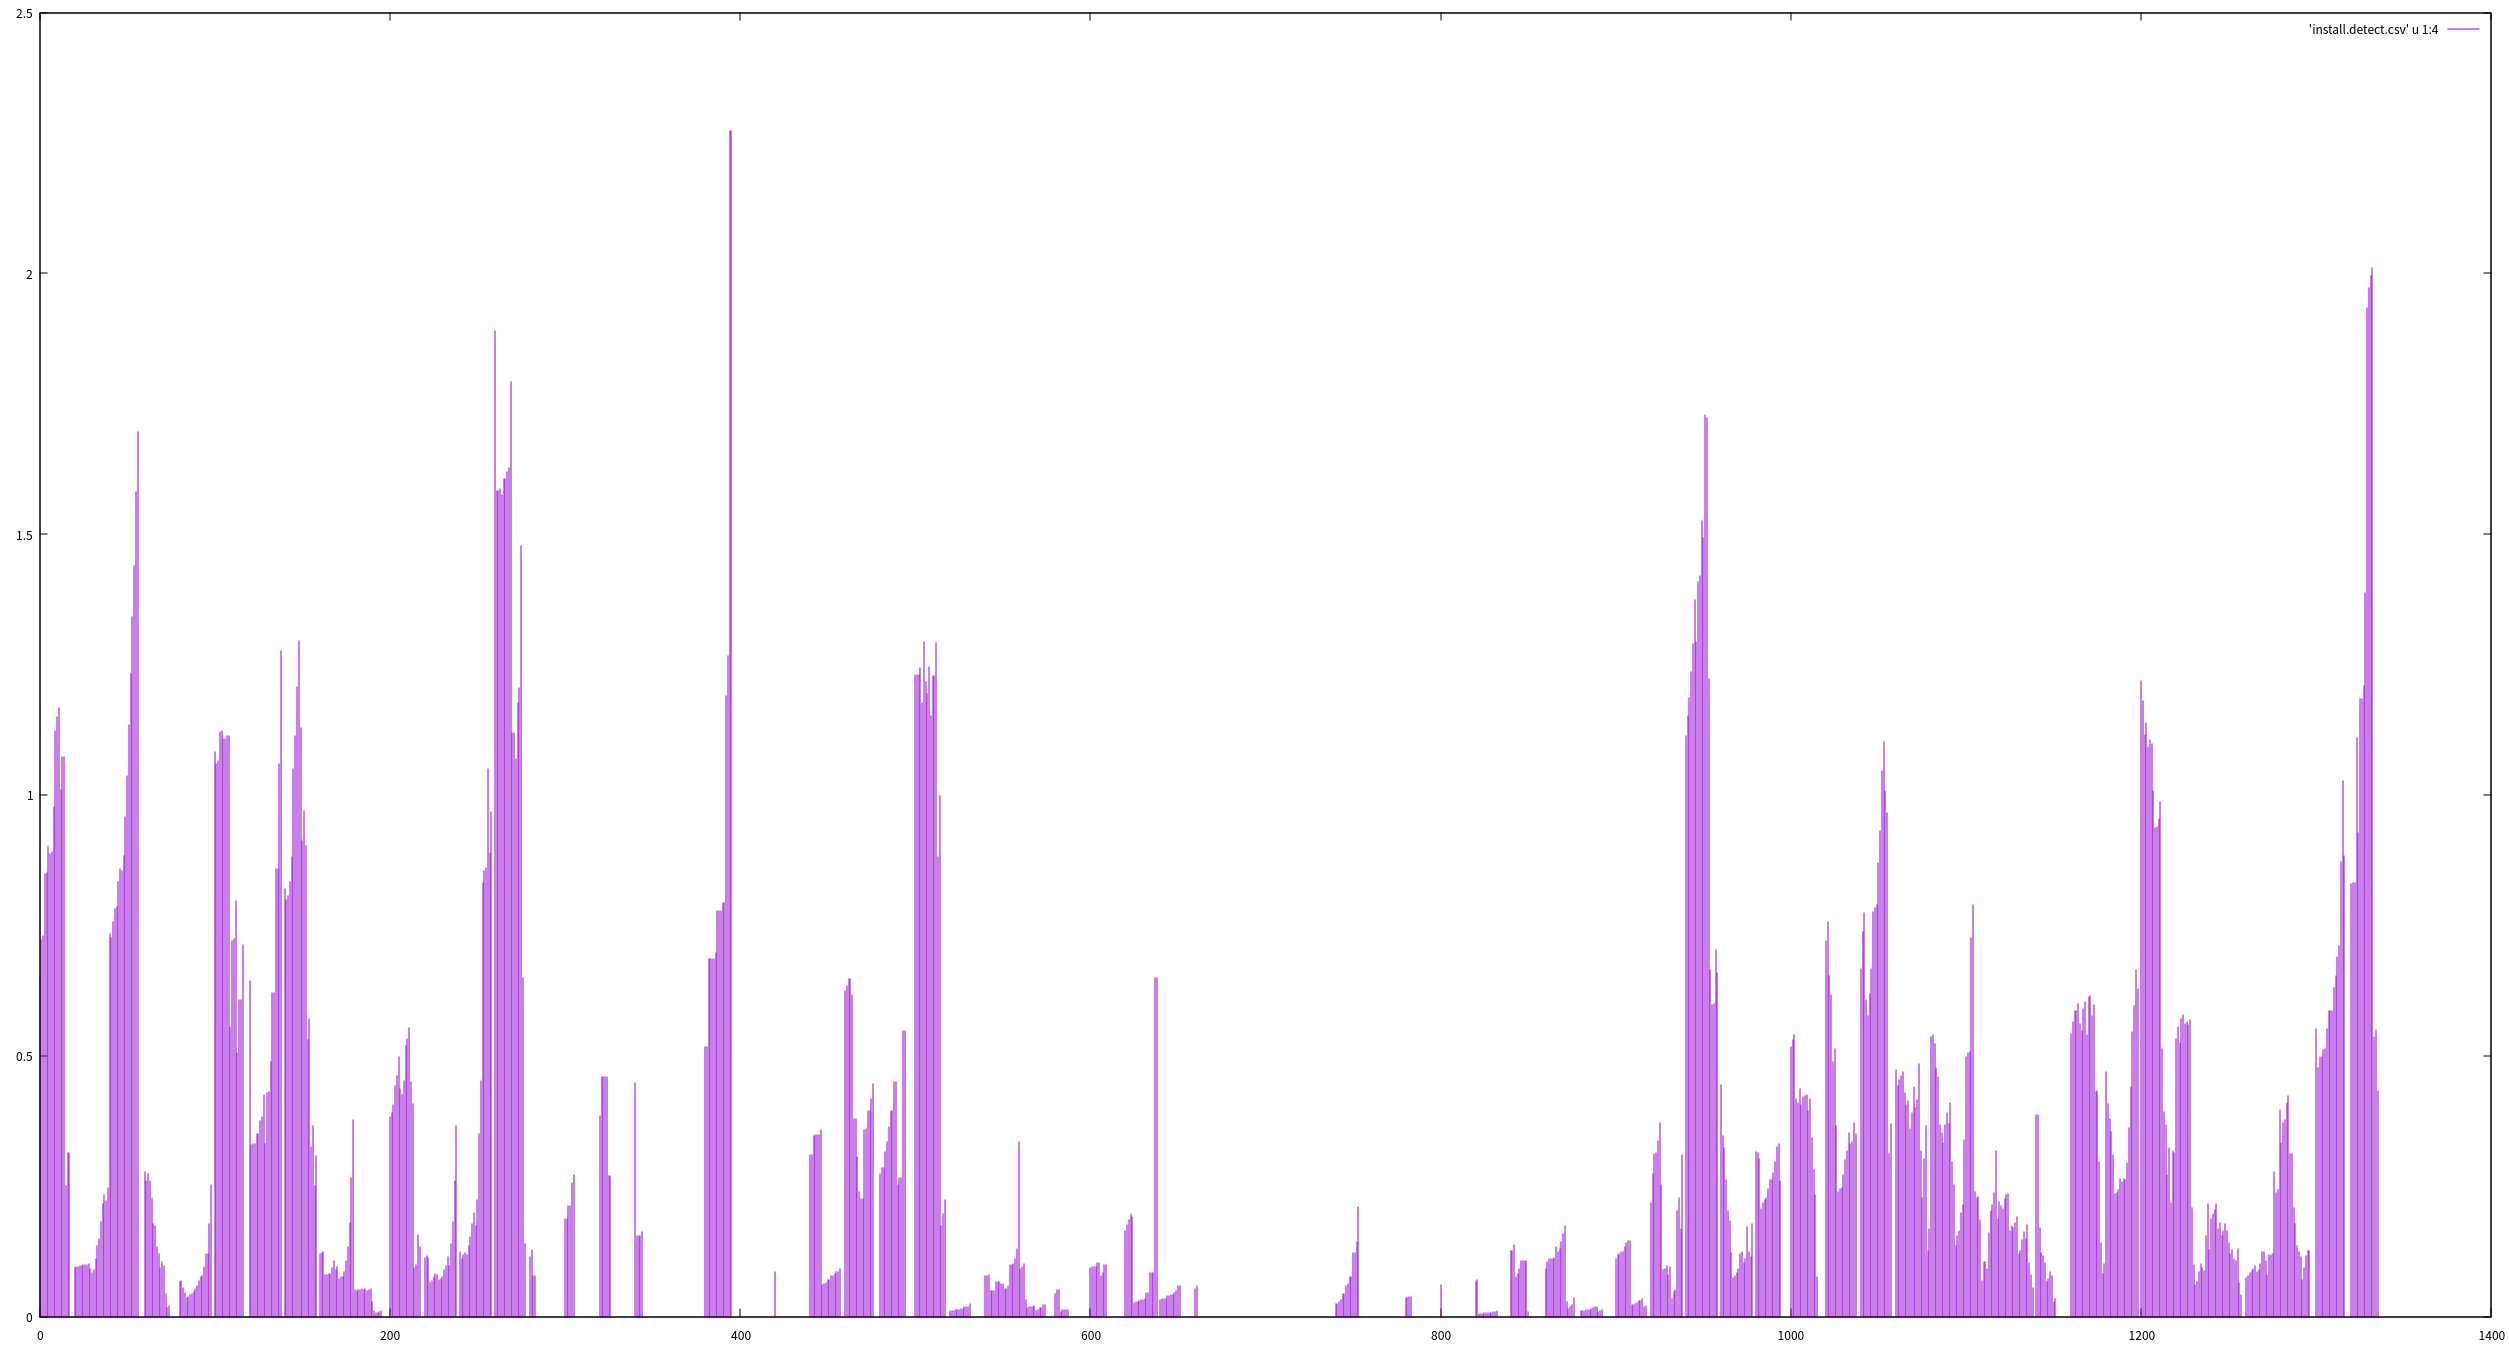

Data behind this chart, as committed beside it:
0, 22, 3359, 0.654957
20, 9, 9588, 0.09387
40, 87, 11870, 0.7329
60, 39, 14066, 0.2773
80, 12, 18304, 0.06556
100, 25, 2311, 1.082
120, 9, 1399, 0.6433
140, 24, 2931, 0.8188
160, 8, 6685, 0.1197
180, 13, 25491, 0.051
200, 59, 15452, 0.3818
220, 14, 12471, 0.1123
240, 12, 9737, 0.1232
260, 50, 2645, 1.89
280, 2, 1756, 0.1139
300, 2, 1074, 0.1862
320, 2, 520, 0.3846
340, 3, 669, 0.4484
360, 0, 409, 0.000000
380, 2, 387, 0.5168
400, 0, 1789, 0.000000
420, 1, 1175, 0.08511
440, 7, 2258, 0.31
460, 24, 3843, 0.6245
480, 5, 1827, 0.2737
500, 92, 7478, 1.23
520, 2, 18599, 0.01075
540, 8, 10404, 0.07689
560, 13, 14225, 0.09139
580, 6, 13860, 0.04329
600, 12, 12996, 0.09234
620, 18, 10952, 0.1644
640, 1, 3158, 0.03167
660, 1, 1891, 0.05288
680, 0, 1439, 0.000000
700, 0, 1293, 0.000000
720, 0, 1280, 0.000000
740, 1, 4019, 0.02488
760, 0, 1446, 0.000000
780, 2, 5767, 0.03468
800, 13, 21513, 0.06043
820, 14, 20994, 0.06669
840, 28, 22352, 0.1253
860, 17, 18473, 0.09203
880, 2, 18933, 0.01056
900, 14, 12778, 0.1096
920, 37, 16983, 0.2179
940, 145, 13023, 1.113
960, 61, 13725, 0.4444
980, 40, 12691, 0.3152
1000, 65, 12562, 0.5174
1020, 67, 9317, 0.7191
1040, 41, 6155, 0.6661
1060, 20, 4232, 0.4726
1080, 30, 5597, 0.536
1100, 101, 20317, 0.4971
1120, 29, 13668, 0.2122
1140, 34, 8807, 0.3861
1160, 60, 11070, 0.542
1180, 50, 10665, 0.4688
1200, 158, 12961, 1.219
... 1,267 more rows
